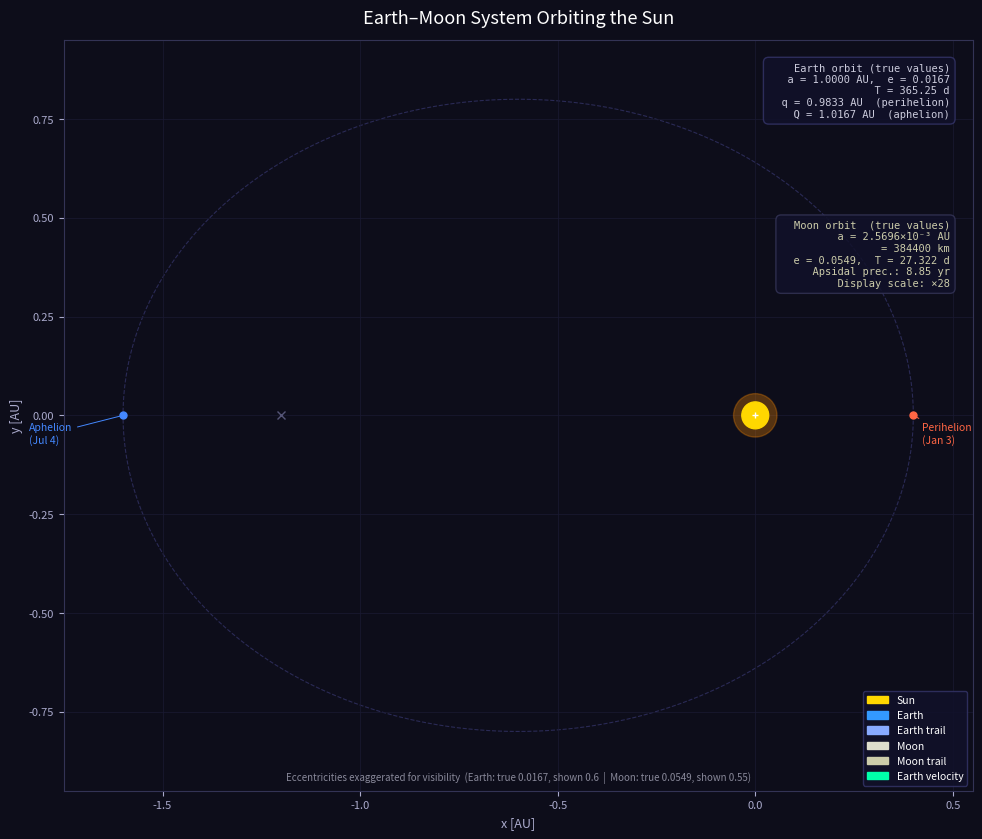

The matplotlib source for this figure:
"""
Earth–Moon Orbital Simulation
==============================
Simulates Earth's elliptical orbit around the Sun AND the Moon's orbit around
Earth, using Kepler's equation with real astronomical values.

Physics:
  - Kepler's equation (M = E - e·sin E) solved by Newton-Raphson
  - Earth: heliocentric ellipse, Sun at one focus
  - Moon: geocentric ellipse, position added to Earth's heliocentric position
  - Velocities computed analytically from dE/dt = n / (1 - e·cos E)
  - Moon apsidal precession: perigee rotates 360° in ~8.85 years (40.6°/yr),
    implemented by rotating the perifocal frame by ω(t) = Ω_dot · t each step

Eccentricity note:
  Real values — Earth e=0.0167, Moon e=0.0549 — are so small the orbits look
  indistinguishable from circles at any reasonable plot scale. A larger
  *visual* eccentricity (ECC_E_VIS, ECC_M_VIS) is used for both the orbit
  shapes AND the motion, so the animated trail always lies on the guide ellipse.
  Real values are shown in the info boxes.
"""

import datetime
import numpy as np
import matplotlib.pyplot as plt
import matplotlib.patches as mpatches
from matplotlib.animation import FuncAnimation
from matplotlib.patches import FancyArrowPatch

# ---------------------------------------------------------------------------
# Kepler solver (shared by Earth and Moon)
# ---------------------------------------------------------------------------
def solve_kepler(M, ecc, tol=1e-10):
    """Newton-Raphson iteration: find eccentric anomaly E for mean anomaly M."""
    E = M.copy()
    for _ in range(50):
        dE = (M - E + ecc * np.sin(E)) / (1 - ecc * np.cos(E))
        E += dE
        if np.max(np.abs(dE)) < tol:
            break
    return E

# ---------------------------------------------------------------------------
# Earth orbital constants
# ---------------------------------------------------------------------------
A_E       = 1.000      # semi-major axis [AU]
ECC_E     = 0.0167     # TRUE eccentricity (used in readouts)
ECC_E_VIS = 0.60       # VISUAL eccentricity (exaggerated so ellipse is visible)
T_E       = 365.25     # orbital period [days]

# Derived from visual eccentricity (drive both shape and motion)
B_E   = A_E * np.sqrt(1 - ECC_E_VIS**2)
C_E   = A_E * ECC_E_VIS          # Sun focal offset [AU]
N_E   = 2 * np.pi / T_E

# Perihelion / aphelion distances using VISUAL eccentricity (for display markers)
R_PERI = A_E * (1 - ECC_E_VIS)
R_APHE = A_E * (1 + ECC_E_VIS)

# ---------------------------------------------------------------------------
# Moon orbital constants  (geocentric)
# ---------------------------------------------------------------------------
A_M       = 384_400 / 149_597_870.7  # true semi-major axis [AU] ≈ 0.002570
ECC_M     = 0.0549                    # TRUE eccentricity
ECC_M_VIS = 0.55                      # VISUAL eccentricity (exaggerated)
T_M       = 27.322                    # sidereal period [days]

B_M_VIS   = A_M * np.sqrt(1 - ECC_M_VIS**2)
N_M       = 2 * np.pi / T_M

# Apsidal precession: the Moon's perigee completes one full rotation in ~8.85 yr
T_PREC    = 8.85 * 365.25          # precession period [days]
OMEGA_DOT = 2 * np.pi / T_PREC     # precession rate   [rad/day]  ≈ 0.001942 rad/day

# Display scale: Moon's geocentric orbit is ~0.00257 AU — invisible at AU scale.
# Multiply geocentric displacement by MOON_SCALE for plotting only.
MOON_SCALE  = 28.0
MOON_PHASE0 = np.pi / 4   # Moon's mean anomaly at t=0

# ---------------------------------------------------------------------------
# Pre-compute one full Earth orbit
# ---------------------------------------------------------------------------
N_STEPS = 2000
t_arr = np.linspace(0, T_E, N_STEPS, endpoint=False)   # [days]

# --- Earth (uses ECC_E_VIS for both shape and motion) ---
E_E_arr  = solve_kepler(N_E * t_arr, ECC_E_VIS)
ex_arr   = A_E * (np.cos(E_E_arr) - ECC_E_VIS)
ey_arr   = B_E * np.sin(E_E_arr)
dEEdt    = N_E / (1 - ECC_E_VIS * np.cos(E_E_arr))
evx_arr  = -A_E * np.sin(E_E_arr) * dEEdt
evy_arr  =  B_E * np.cos(E_E_arr) * dEEdt
ev_arr   = np.sqrt(evx_arr**2 + evy_arr**2)

# True Earth–Sun distance for the readout, re-scaled to real eccentricity:
#   r_true(t) ≈ A * (1 - e_true * cos E) — approximate via same E progression
er_arr   = A_E * (1 - ECC_E * np.cos(E_E_arr))

# --- Moon (uses ECC_M_VIS; includes apsidal precession) ---
E_M_arr  = solve_kepler(N_M * t_arr + MOON_PHASE0, ECC_M_VIS)

# Argument of perigee at each time step (precession)
omega_arr = OMEGA_DOT * t_arr      # [rad], starts at 0 and grows ~40.6° over 1 year
cos_om    = np.cos(omega_arr)
sin_om    = np.sin(omega_arr)

# Position in perifocal frame (perigee along local +x')
mx_peri  = A_M * (np.cos(E_M_arr) - ECC_M_VIS)
my_peri  = B_M_VIS * np.sin(E_M_arr)

# Rotate perifocal → inertial geocentric frame by ω(t)
mx_geo   = mx_peri * cos_om - my_peri * sin_om
my_geo   = mx_peri * sin_om + my_peri * cos_om

# True Earth–Moon distance for readout (via true eccentricity)
mr_arr   = A_M * (1 - ECC_M * np.cos(E_M_arr))     # [AU]

# Display position (scaled geocentric offset + Earth heliocentric position)
mx_disp  = ex_arr + MOON_SCALE * mx_geo
my_disp  = ey_arr + MOON_SCALE * my_geo

# Moon velocity: compute in perifocal frame, then rotate
dEMdt    = N_M / (1 - ECC_M_VIS * np.cos(E_M_arr))
mvx_peri = -A_M * np.sin(E_M_arr) * dEMdt
mvy_peri =  B_M_VIS * np.cos(E_M_arr) * dEMdt
mvx_geo  = mvx_peri * cos_om - mvy_peri * sin_om
mvy_geo  = mvx_peri * sin_om + mvy_peri * cos_om
mv_arr   = np.sqrt(mvx_geo**2 + mvy_geo**2)

# ---------------------------------------------------------------------------
# Animation parameters
# ---------------------------------------------------------------------------
FRAMES_PER_ORBIT = 365
INTERVAL_MS      = 30
EARTH_TRAIL_LEN  = 60
MOON_TRAIL_LEN   = 30

frame_idx = np.linspace(0, N_STEPS - 1, FRAMES_PER_ORBIT, dtype=int)

# Unit ellipse for the Moon orbit ring (scaled/shifted each frame)
_t_ring  = np.linspace(0, 2 * np.pi, 200)
# Parametric ellipse centred at (0,0) with semi-axes 1 and b/a:
_ring_ux = np.cos(_t_ring)
_ring_uy = np.sin(_t_ring)

# ---------------------------------------------------------------------------
# Figure
# ---------------------------------------------------------------------------
fig = plt.figure(figsize=(10, 9), facecolor="#0d0d1a")
ax  = fig.add_subplot(111, aspect="equal", facecolor="#0d0d1a")

MARGIN = 0.15
ax.set_xlim(-R_APHE - MARGIN, R_PERI + MARGIN)
ax.set_ylim(-B_E - MARGIN, B_E + MARGIN)
ax.set_xlabel("x [AU]", color="#aaaacc", fontsize=9)
ax.set_ylabel("y [AU]", color="#aaaacc", fontsize=9)
ax.set_title("Earth–Moon System Orbiting the Sun", color="white", fontsize=13, pad=12)
ax.tick_params(colors="#aaaacc", labelsize=8)
for spine in ax.spines.values():
    spine.set_edgecolor("#333355")
ax.grid(color="#1a1a33", linewidth=0.5, zorder=0)

# Exaggeration notice
ax.text(0.50, 0.01,
        f"Eccentricities exaggerated for visibility  "
        f"(Earth: true {ECC_E}, shown {ECC_E_VIS}  |  "
        f"Moon: true {ECC_M}, shown {ECC_M_VIS})",
        transform=ax.transAxes, fontsize=7, color="#888899",
        ha="center", va="bottom", style="italic")

# ---------------------------------------------------------------------------
# Static elements
# ---------------------------------------------------------------------------
# Earth orbit guide (dashed ellipse, using visual eccentricity)
_th = np.linspace(0, 2 * np.pi, 500)
ax.plot(A_E * np.cos(_th) - C_E, B_E * np.sin(_th),
        "--", color="#2a2a55", linewidth=0.8, zorder=1)

# Sun at origin (one focus)
ax.add_patch(plt.Circle((0, 0), 0.055, color="#FF8C00", alpha=0.30, zorder=4))
ax.add_patch(plt.Circle((0, 0), 0.034, color="#FFD700",             zorder=5))
ax.plot(0, 0, "+", color="white", markersize=5, zorder=6)

# Empty focus (second focus of Earth ellipse)
ax.plot(-2 * C_E, 0, "x", color="#555577", markersize=6, zorder=3)

# Perihelion & aphelion markers
peri_pt = np.array([ R_PERI, 0.0])
aphe_pt = np.array([-R_APHE, 0.0])
ax.plot(*peri_pt, "o", color="#ff6644", markersize=5, zorder=7)
ax.plot(*aphe_pt, "o", color="#4488ff", markersize=5, zorder=7)
ax.annotate("Perihelion\n(Jan 3)", peri_pt, textcoords="offset points",
            xytext=(6, -20), fontsize=7.5, color="#ff6644",
            arrowprops=dict(arrowstyle="-", color="#ff6644", lw=0.7))
ax.annotate("Aphelion\n(Jul 4)", aphe_pt, textcoords="offset points",
            xytext=(-68, -20), fontsize=7.5, color="#4488ff",
            arrowprops=dict(arrowstyle="-", color="#4488ff", lw=0.7))

# ---------------------------------------------------------------------------
# Dynamic elements
# ---------------------------------------------------------------------------
earth_trail, = ax.plot([], [], "-",  color="#88aaff", lw=1.2, alpha=0.6, zorder=8)
earth_dot,   = ax.plot([], [], "o",  color="#3399ff", markersize=9,
                        markeredgecolor="white", markeredgewidth=0.6, zorder=10)
vel_arrow = FancyArrowPatch((0, 0), (0, 0),
                             arrowstyle="-|>", color="#00ffaa",
                             mutation_scale=10, linewidth=1.3, zorder=11)
ax.add_patch(vel_arrow)

# Moon orbit ring (ellipse centred on Earth, updated each frame)
moon_ring, = ax.plot([], [], "-",  color="#555570", lw=0.9, alpha=0.8, zorder=8)
em_line,   = ax.plot([], [], "-",  color="#666688", lw=0.5, alpha=0.5, zorder=9)
moon_trail, = ax.plot([], [], "-", color="#ccccaa", lw=0.9, alpha=0.55, zorder=9)
moon_dot,   = ax.plot([], [], "o", color="#ddddcc", markersize=5,
                       markeredgecolor="#999988", markeredgewidth=0.5, zorder=10)

# ---------------------------------------------------------------------------
# HUD
# ---------------------------------------------------------------------------
date_text  = ax.text(0.02, 0.97, "", transform=ax.transAxes, fontsize=9,
                     color="white",   va="top", fontfamily="monospace")
dist_text  = ax.text(0.02, 0.90, "", transform=ax.transAxes, fontsize=9,
                     color="#aaddff", va="top", fontfamily="monospace")
vel_text   = ax.text(0.02, 0.83, "", transform=ax.transAxes, fontsize=9,
                     color="#00ffaa", va="top", fontfamily="monospace")
moon_text  = ax.text(0.02, 0.76, "", transform=ax.transAxes, fontsize=9,
                     color="#ddddcc", va="top", fontfamily="monospace")
prec_text  = ax.text(0.02, 0.69, "", transform=ax.transAxes, fontsize=9,
                     color="#ff9944", va="top", fontfamily="monospace")

# Info boxes
ax.text(0.975, 0.97,
        "Earth orbit (true values)\n"
        f"  a = {A_E:.4f} AU,  e = {ECC_E:.4f}\n"
        f"  T = {T_E:.2f} d\n"
        f"  q = {A_E*(1-ECC_E):.4f} AU  (perihelion)\n"
        f"  Q = {A_E*(1+ECC_E):.4f} AU  (aphelion)",
        transform=ax.transAxes, fontsize=7.5, color="#ccccdd",
        va="top", ha="right", fontfamily="monospace",
        bbox=dict(boxstyle="round,pad=0.5", facecolor="#11112a",
                  edgecolor="#333366", alpha=0.85))

ax.text(0.975, 0.76,
        "Moon orbit  (true values)\n"
        f"  a = {A_M*1e3:.4f}×10⁻³ AU\n"
        f"    = {A_M*149_597_870.7:.0f} km\n"
        f"  e = {ECC_M:.4f},  T = {T_M:.3f} d\n"
        f"  Apsidal prec.: {T_PREC/365.25:.2f} yr\n"
        f"  Display scale: ×{MOON_SCALE:.0f}",
        transform=ax.transAxes, fontsize=7.5, color="#ccccaa",
        va="top", ha="right", fontfamily="monospace",
        bbox=dict(boxstyle="round,pad=0.5", facecolor="#11112a",
                  edgecolor="#333355", alpha=0.85))

ax.legend(handles=[
    mpatches.Patch(color="#FFD700", label="Sun"),
    mpatches.Patch(color="#3399ff", label="Earth"),
    mpatches.Patch(color="#88aaff", label="Earth trail"),
    mpatches.Patch(color="#ddddcc", label="Moon"),
    mpatches.Patch(color="#ccccaa", label="Moon trail"),
    mpatches.Patch(color="#00ffaa", label="Earth velocity"),
], loc="lower right", fontsize=7.5, facecolor="#11112a",
   edgecolor="#333366", labelcolor="white", framealpha=0.85)

# ---------------------------------------------------------------------------
# Precomputed Moon ring template
# ---------------------------------------------------------------------------
# Semi-axes of the DISPLAY Moon ring
RING_A = A_M * MOON_SCALE                         # semi-major [AU]
RING_B = A_M * np.sqrt(1 - ECC_M_VIS**2) * MOON_SCALE  # semi-minor [AU]
RING_C = A_M * ECC_M_VIS * MOON_SCALE             # focal offset [AU]
# The ring ellipse (centred at Earth = near-focus offset from ellipse centre):
#   x_ring = earth_x - RING_C + RING_A * cos(t)
#   y_ring = earth_y            + RING_B * sin(t)

# ---------------------------------------------------------------------------
START_DATE        = datetime.date(2025, 1, 3)
AU_per_day_to_kms = 1731.456
VEL_SCALE         = 0.30 / ev_arr.max()

# ---------------------------------------------------------------------------
# Animation init (clean loop reset)
# ---------------------------------------------------------------------------
def init():
    earth_trail.set_data([], [])
    earth_dot.set_data([], [])
    vel_arrow.set_positions((0, 0), (0, 0))
    moon_ring.set_data([], [])
    em_line.set_data([], [])
    moon_trail.set_data([], [])
    moon_dot.set_data([], [])
    date_text.set_text("")
    dist_text.set_text("")
    vel_text.set_text("")
    moon_text.set_text("")
    prec_text.set_text("")
    return (earth_trail, earth_dot, vel_arrow,
            moon_ring, em_line, moon_trail, moon_dot,
            date_text, dist_text, vel_text, moon_text, prec_text)

# ---------------------------------------------------------------------------
# Animation update
# ---------------------------------------------------------------------------
def update(frame):
    i = frame_idx[frame]

    # ---- Earth ----
    ex, ey  = ex_arr[i], ey_arr[i]
    vx, vy  = evx_arr[i], evy_arr[i]
    r_sun   = er_arr[i]

    f0 = max(0, frame - EARTH_TRAIL_LEN)
    ti = frame_idx[f0: frame + 1]
    earth_trail.set_data(ex_arr[ti], ey_arr[ti])
    earth_dot.set_data([ex], [ey])
    vel_arrow.set_positions((ex, ey),
                             (ex + vx * VEL_SCALE, ey + vy * VEL_SCALE))

    # ---- Moon ----
    mx, my  = mx_disp[i], my_disp[i]
    r_moon  = mr_arr[i]

    f0m = max(0, frame - MOON_TRAIL_LEN)
    tim = frame_idx[f0m: frame + 1]
    moon_trail.set_data(mx_disp[tim], my_disp[tim])
    moon_dot.set_data([mx], [my])

    # Moon orbit ring: perifocal ellipse rotated by current ω(t)
    cos_om_i = np.cos(omega_arr[i])
    sin_om_i = np.sin(omega_arr[i])
    # Ring template in perifocal frame (focus = Earth at origin of this frame)
    rx_peri  = -RING_C + RING_A * _ring_ux
    ry_peri  =           RING_B * _ring_uy
    # Rotate into inertial frame, then translate to Earth's heliocentric position
    moon_ring.set_data(ex + rx_peri * cos_om_i - ry_peri * sin_om_i,
                       ey + rx_peri * sin_om_i + ry_peri * cos_om_i)

    em_line.set_data([ex, mx], [ey, my])

    # ---- HUD ----
    day = frame
    current_date = START_DATE + datetime.timedelta(days=day)
    date_text.set_text(
        f"Date : {current_date.strftime('%b %d, %Y')}  (day {day+1:3d}/365)"
    )
    dist_text.set_text(f"r☉   : {r_sun:.5f} AU  (Earth–Sun)")
    vel_text.set_text(
        f"v⊕   : {ev_arr[i] * AU_per_day_to_kms:.2f} km/s  (Earth)"
    )
    moon_text.set_text(
        f"r☽   : {r_moon * 149_597_870.7:.0f} km  (Earth–Moon)"
    )
    omega_deg = np.degrees(omega_arr[i]) % 360
    prec_text.set_text(f"ω☽   : {omega_deg:.1f}°  (perigee angle)")

    return (earth_trail, earth_dot, vel_arrow,
            moon_ring, em_line, moon_trail, moon_dot,
            date_text, dist_text, vel_text, moon_text, prec_text)


# ---------------------------------------------------------------------------
# Run
# ---------------------------------------------------------------------------
anim = FuncAnimation(
    fig, update,
    init_func=init,
    frames=FRAMES_PER_ORBIT,
    interval=INTERVAL_MS,
    blit=True,
)

plt.tight_layout()
# anim.save('earth-moon-orbits.gif', writer='pillow', fps=30, dpi=80)
plt.savefig('earth-moon-orbits.png', dpi=150, bbox_inches='tight', facecolor=fig.get_facecolor())
plt.show()
